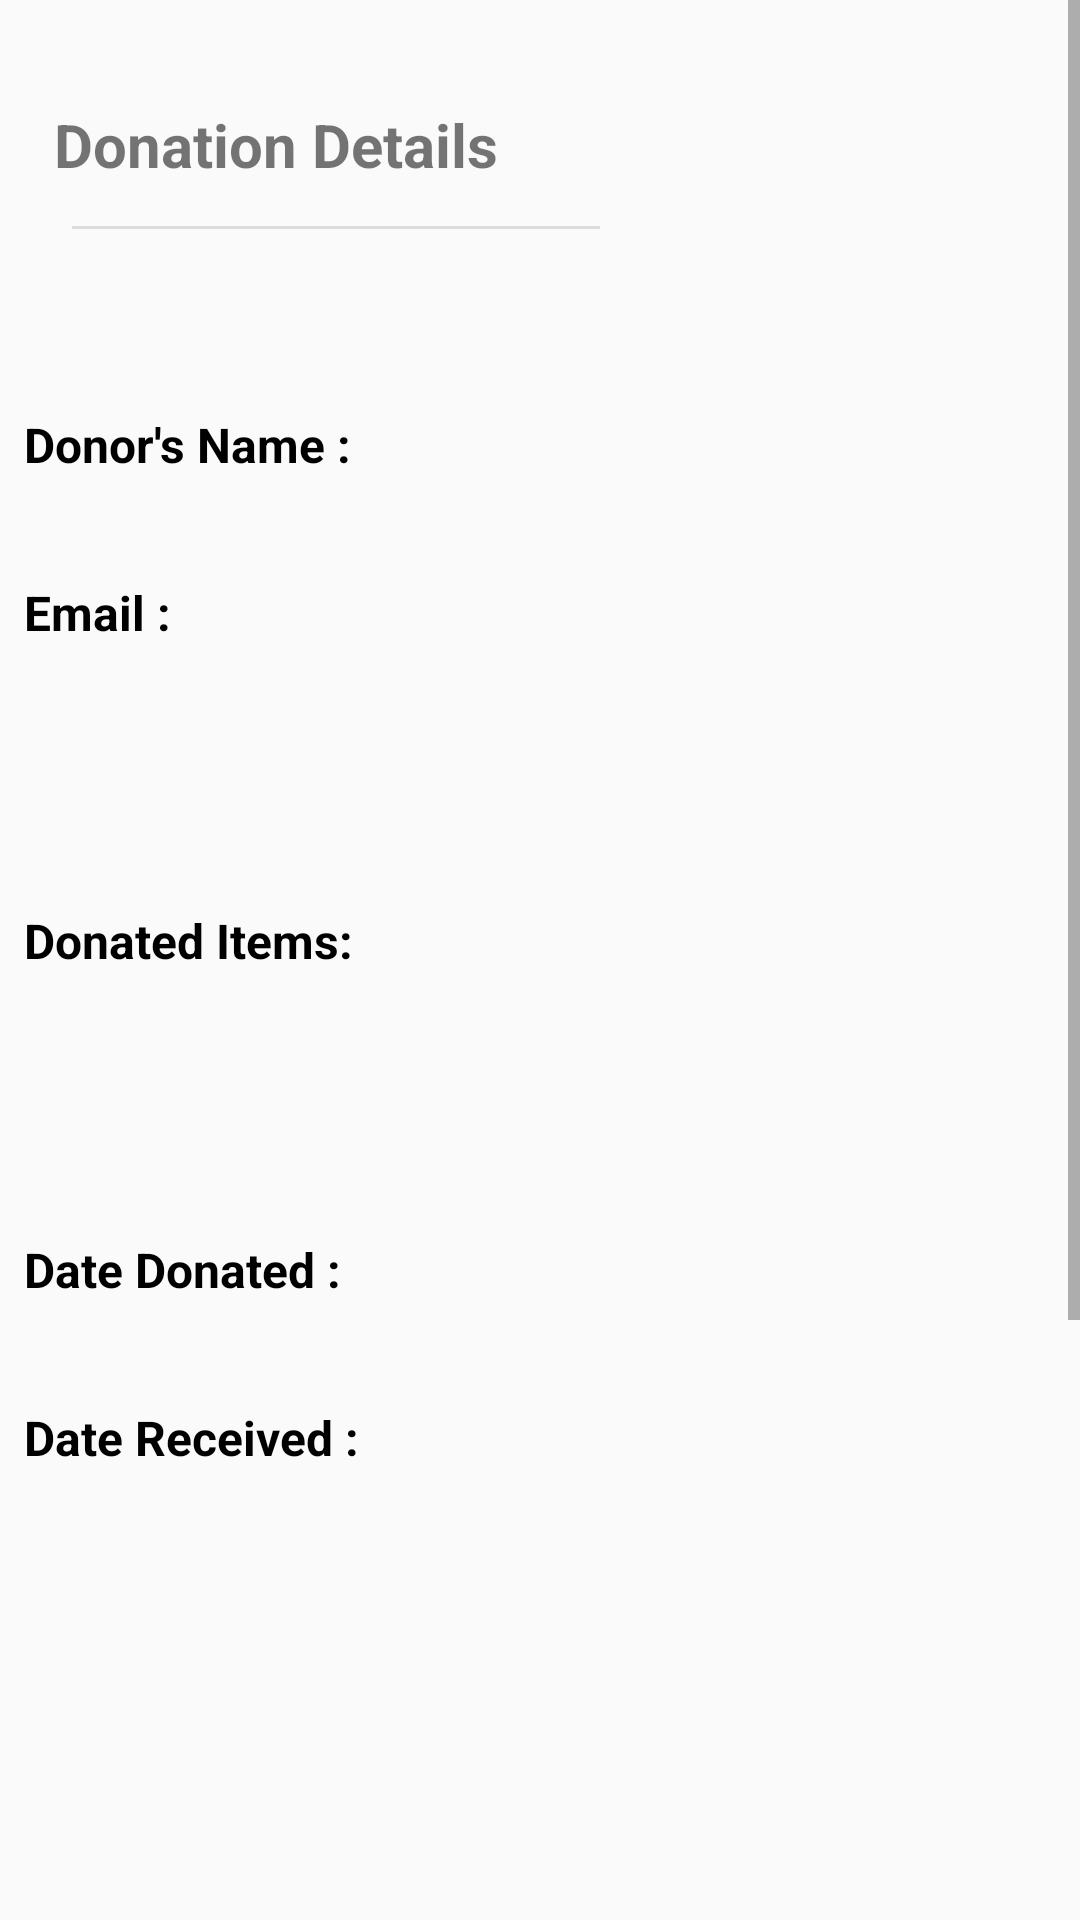

This screen was rendered from an Android layout file. Write that file and the resources it references.
<!-- AndroidManifest.xml: application theme Theme.Sevaarth -->
<!-- res/layout/activity_donated_items.xml -->
<?xml version="1.0" encoding="utf-8"?>
<ScrollView
    xmlns:android="http://schemas.android.com/apk/res/android"
    xmlns:app="http://schemas.android.com/apk/res-auto"
    xmlns:tools="http://schemas.android.com/tools"
    android:fillViewport="true"
    android:layout_width="match_parent"
    android:layout_height="match_parent">


    <androidx.constraintlayout.widget.ConstraintLayout
        android:layout_width="match_parent"
        android:layout_height="match_parent">

        <TextView
            android:id="@+id/details_header"
            android:layout_width="200dp"
            android:layout_height="36dp"
            android:gravity="center_vertical"
            android:text="Donation Details"
            android:textSize="20sp"
            android:textStyle="bold"
            app:layout_constraintBottom_toBottomOf="parent"
            app:layout_constraintEnd_toEndOf="parent"
            app:layout_constraintHorizontal_bias="0.113"
            app:layout_constraintStart_toStartOf="parent"
            app:layout_constraintTop_toTopOf="parent"
            app:layout_constraintVertical_bias="0.034" />

        <View
            android:id="@+id/view1"
            style="@style/Divider"
            android:layout_marginLeft="24dp"
            android:layout_marginRight="160dp"
            android:backgroundTint="@color/black"
            android:outlineAmbientShadowColor="@color/black"
            android:outlineSpotShadowColor="@color/black"
            app:layout_constraintBottom_toBottomOf="parent"
            app:layout_constraintEnd_toEndOf="parent"
            app:layout_constraintHorizontal_bias="0.086"
            app:layout_constraintStart_toStartOf="parent"
            app:layout_constraintTop_toTopOf="parent"
            app:layout_constraintVertical_bias="0.081"
            tools:ignore="MissingConstraints" />


        <LinearLayout
            android:id="@+id/tvfullname"
            android:layout_width="360dp"
            android:layout_height="56dp"
            android:layout_marginTop="44dp"
            app:layout_constraintEnd_toEndOf="parent"
            app:layout_constraintHorizontal_bias="0.509"
            app:layout_constraintStart_toStartOf="parent"
            app:layout_constraintTop_toBottomOf="@+id/view1"
            tools:ignore="MissingConstraints">


            <TextView
                android:id="@+id/textviewfullname"
                android:layout_width="120dp"
                android:layout_height="32dp"
                android:layout_gravity="center_vertical"
                android:layout_marginLeft="8dp"
                android:layout_marginRight="16dp"
                android:gravity="center_vertical"
                android:text="Donor's Name :"
                android:textColor="@color/black"
                android:textSize="16sp"
                android:textStyle="bold" />

            <TextView
                android:id="@+id/detailfullname"
                android:layout_width="200dp"
                android:layout_height="32dp"
                android:layout_marginStart="16dp"
                android:layout_gravity="center_vertical"
                android:gravity="center_vertical"
                android:textColor="@color/black"
                android:textSize="12sp"
                android:textStyle="bold"
                android:layout_marginLeft="16dp" />


        </LinearLayout>

        <LinearLayout
            android:id="@+id/tvemailid"
            android:layout_width="360dp"
            android:layout_height="56dp"
            android:layout_marginTop="0dp"
            app:layout_constraintEnd_toEndOf="parent"
            app:layout_constraintHorizontal_bias="0.509"
            app:layout_constraintStart_toStartOf="parent"
            app:layout_constraintTop_toBottomOf="@+id/tvfullname"
            tools:ignore="MissingConstraints">


            <TextView
                android:id="@+id/textviewemailid"
                android:layout_width="120dp"
                android:layout_height="32dp"
                android:layout_gravity="center_vertical"
                android:layout_marginLeft="8dp"
                android:layout_marginRight="16dp"
                android:gravity="center_vertical"
                android:text="Email :"
                android:textColor="@color/black"
                android:textSize="16sp"
                android:textStyle="bold" />

            <TextView
                android:id="@+id/detailemailid"
                android:layout_width="200dp"
                android:layout_height="32dp"
                android:layout_marginStart="16dp"
                android:layout_gravity="center_vertical"
                android:gravity="center_vertical"
                android:textColor="@color/black"
                android:textSize="12sp"
                android:textStyle="bold"

                android:layout_marginLeft="16dp" />


        </LinearLayout>

        <LinearLayout
            android:id="@+id/tvaddress"
            android:layout_width="360dp"
            android:layout_height="163dp"
            android:layout_marginTop="0dp"
            app:layout_constraintEnd_toEndOf="parent"
            app:layout_constraintHorizontal_bias="0.509"
            app:layout_constraintStart_toStartOf="parent"
            app:layout_constraintTop_toBottomOf="@+id/tvemailid"
            tools:ignore="MissingConstraints">


            <TextView
                android:id="@+id/textviewaddress"
                android:layout_width="120dp"
                android:layout_height="32dp"
                android:layout_gravity="center_vertical"
                android:layout_marginLeft="8dp"
                android:layout_marginRight="16dp"
                android:gravity="center_vertical"
                android:text="Donated Items: "
                android:textColor="@color/black"
                android:textSize="16sp"
                android:textStyle="bold" />

            <TextView
                android:id="@+id/detailsdonated"
                android:layout_width="200dp"
                android:layout_height="132dp"
                android:layout_marginStart="16dp"
                android:layout_gravity="center_vertical"
                android:gravity="center_vertical"
                android:textColor="@color/black"
                android:textSize="12sp"
                android:textStyle="bold"
                android:layout_marginLeft="16dp" />


        </LinearLayout>

        <LinearLayout
            android:id="@+id/tvarea"
            android:layout_width="360dp"
            android:layout_height="56dp"
            android:layout_marginTop="0dp"
            app:layout_constraintEnd_toEndOf="parent"
            app:layout_constraintHorizontal_bias="0.509"
            app:layout_constraintStart_toStartOf="parent"
            app:layout_constraintTop_toBottomOf="@+id/tvaddress"
            tools:ignore="MissingConstraints">


            <TextView
                android:id="@+id/text1"
                android:layout_width="120dp"
                android:layout_height="32dp"
                android:layout_gravity="center_vertical"
                android:layout_marginLeft="8dp"
                android:layout_marginRight="16dp"
                android:gravity="center_vertical"
                android:text="Date Donated :"
                android:textColor="@color/black"
                android:textSize="16sp"
                android:textStyle="bold" />

            <TextView
                android:id="@+id/dated_val"
                android:layout_width="200dp"
                android:layout_height="32dp"
                android:layout_marginStart="16dp"
                android:layout_gravity="center_vertical"
                android:gravity="center_vertical"
                android:textColor="@color/black"
                android:textSize="12sp"
                android:textStyle="bold"

                android:layout_marginLeft="16dp" />

        </LinearLayout>

        <LinearLayout
            android:id="@+id/date_received"
            android:layout_width="360dp"
            android:layout_height="56dp"
            android:layout_marginTop="0dp"
            app:layout_constraintEnd_toEndOf="parent"
            app:layout_constraintHorizontal_bias="0.509"
            app:layout_constraintStart_toStartOf="parent"
            app:layout_constraintTop_toBottomOf="@+id/tvarea"
            tools:ignore="MissingConstraints">


            <TextView
                android:id="@+id/text2"
                android:layout_width="120dp"
                android:layout_height="32dp"
                android:layout_gravity="center_vertical"
                android:layout_marginLeft="8dp"
                android:layout_marginRight="16dp"
                android:gravity="center_vertical"
                android:text="Date Received :"
                android:textColor="@color/black"
                android:textSize="16sp"
                android:textStyle="bold" />

            <TextView
                android:id="@+id/dater_val"
                android:layout_width="200dp"
                android:layout_height="32dp"
                android:layout_marginStart="16dp"
                android:layout_gravity="center_vertical"
                android:gravity="center_vertical"
                android:textColor="@color/black"
                android:textSize="12sp"
                android:textStyle="bold"
                android:layout_marginLeft="16dp" />


        </LinearLayout>

        <ImageView
            android:id="@+id/image_display"
            android:layout_width="265dp"
            android:layout_height="238dp"
            app:layout_constraintBottom_toBottomOf="parent"
            app:layout_constraintEnd_toEndOf="parent"
            app:layout_constraintStart_toStartOf="parent"
            app:layout_constraintTop_toBottomOf="@+id/date_received"
            app:layout_constraintVertical_bias="0.45"
            tools:srcCompat="@tools:sample/avatars" />

        <Switch
            android:id="@+id/received"
            android:layout_width="249dp"
            android:layout_height="38dp"
            android:text="Received Donation "
            android:textColor="@color/black"
            android:textSize="18dp"
            android:layout_marginTop="32dp"
            android:layout_marginBottom="32dp"
            android:textStyle="bold"
            app:layout_constraintBottom_toBottomOf="parent"
            app:layout_constraintEnd_toEndOf="parent"
            app:layout_constraintStart_toStartOf="parent"
            app:layout_constraintTop_toBottomOf="@+id/image_display" />


    </androidx.constraintlayout.widget.ConstraintLayout>
</ScrollView>
<!-- resources referenced by this layout -->
<resources>
  <color name="black">#FF000000</color>
  <style name="Divider">
          <item name="android:divider">@color/black</item>
          <item name="android:layout_width">match_parent</item>
          <item name="android:layout_height">1dp</item>
          <item name="android:background">?android:attr/listDivider</item>
          <item name="colorPrimary">@color/black</item>
      </style>
  <style name="Theme.Sevaarth" parent="Theme.AppCompat.DayNight.NoActionBar">
          
          <item name="colorPrimary">#0091EA</item>
          <item name="colorPrimaryVariant">#2196F3</item>
          <item name="colorOnPrimary">@color/white</item>
          
          <item name="colorSecondary">@color/teal_200</item>
          <item name="colorSecondaryVariant">@color/teal_700</item>
          <item name="colorOnSecondary">@color/black</item>
          
          <item name="android:statusBarColor" tools:targetApi="l">?attr/colorPrimaryVariant</item>
          
      </style>
  <color name="white">#FFFFFFFF</color>
  <color name="teal_200">#FF03DAC5</color>
  <color name="teal_700">#FF018786</color>
</resources>
